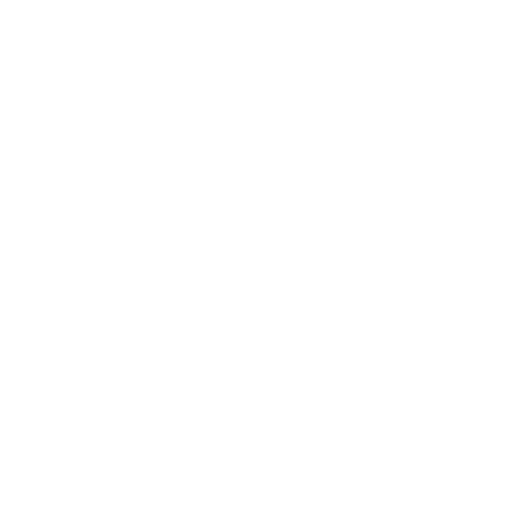
t = 0.00 s
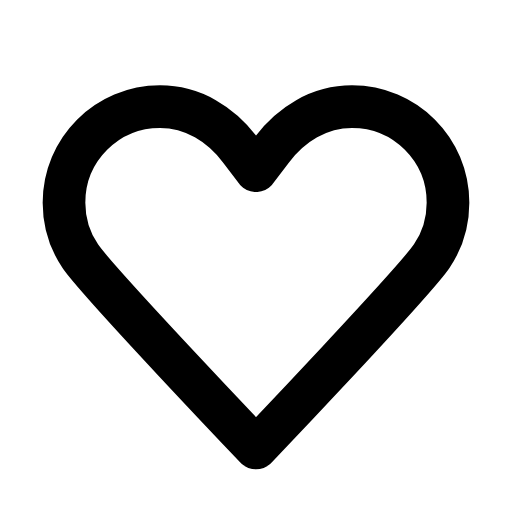
t = 0.60 s
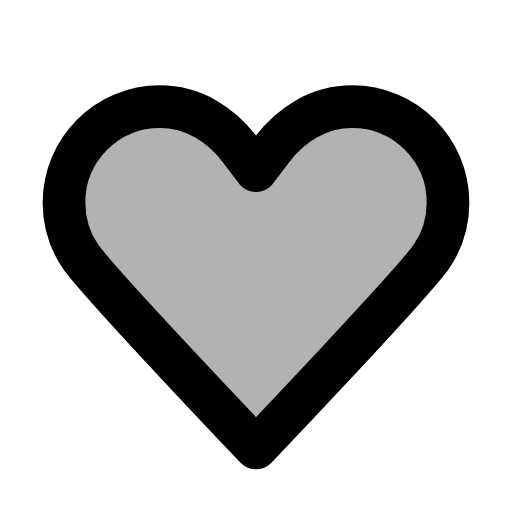
t = 0.75 s
t = 0.90 s: frame unchanged from t = 0.75 s, image omitted
t = 1.05 s: frame unchanged from t = 0.75 s, image omitted
t = 1.20 s: frame unchanged from t = 0.75 s, image omitted

The animated SVG that drew these frames (rendered in a browser with its animation timeline set to each time). Animation: 3 CSS @keyframes rules; one cycle of 1.20 s.

<svg xmlns="http://www.w3.org/2000/svg" width="24" height="24" viewBox="0 0 24 24"><style>@media not (prefers-reduced-motion) {
  .e7pbpi {
    animation: 0s forwards fill-to-0, 0.15s linear 0.6s forwards fill-to-0_3;
  }
}

@media not (prefers-reduced-motion) {
  .uvn6wq {
    stroke-dasharray: 30;
    animation: 0.6s linear forwards so-from-30;
  }
}

.uim6ei {
  d: path('M12 8c0 0 0 0 0.76 -1c0.88 -1.16 2.18 -2 3.74 -2c2.49 0 4.5 2.01 4.5 4.5c0 0.93 -0.28 1.79 -0.76 2.5c-0.81 1.21 -8.24 9 -8.24 9c0 0 -7.43 -7.79 -8.24 -9c-0.48 -0.71 -0.76 -1.57 -0.76 -2.5c0 -2.49 2.01 -4.5 4.5 -4.5c1.56 0 2.87 0.84 3.74 2c0.76 1 0.76 1 0.76 1Z');
  fill-opacity: 0.3;
  fill: currentColor;
}

.an6i3m {
  stroke-linecap: round;
  stroke-linejoin: round;
  stroke: currentColor;
  d: path('M12 8c0 0 0 0 -0.76 -1c-0.88 -1.16 -2.18 -2 -3.74 -2c-2.49 0 -4.5 2.01 -4.5 4.5c0 0.93 0.28 1.79 0.76 2.5c0.81 1.21 8.24 9 8.24 9M12 8c0 0 0 0 0.76 -1c0.88 -1.16 2.18 -2 3.74 -2c2.49 0 4.5 2.01 4.5 4.5c0 0.93 -0.28 1.79 -0.76 2.5c-0.81 1.21 -8.24 9 -8.24 9');
  stroke-width: 2px;
  fill: none;
}

@keyframes fill-to-0 {
  100% {
    fill-opacity: 0;
  }
}

@keyframes fill-to-0_3 {
  100% {
    fill-opacity: 0.3;
  }
}

@keyframes so-from-30 {
  0% {
    stroke-dashoffset: 30;
  }
}
</style><path class="e7pbpi uim6ei"/><path class="an6i3m uvn6wq"/></svg>
